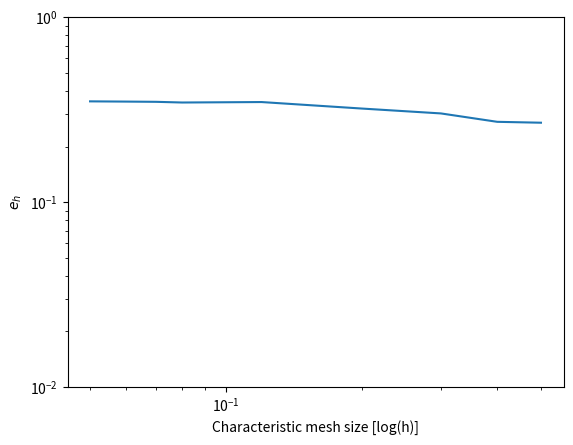

Source code (Python):
import matplotlib.pyplot as plt

errors = [0.351, 0.350, 0.349, 0.346, 0.348, 0.321, 0.302, 0.272, 0.269]
mesh_size = [0.05, 0.06, 0.07, 0.08, 0.12, 0.2, 0.3, 0.4, 0.5]

#p            #mz

#1594        #0.05  
#1149        #0.06
#852         #0.07
#649         #0.08
#331         #0.12
#123         #0.2
#74          #0.3
#41          #0.4
#41          #0.5

plt.loglog(mesh_size, errors)
plt.xlabel(f"Characteristic mesh size [log(h)]")
plt.ylabel(r"$e_h$")
plt.ylim(10**-2, 1)
plt.show()
